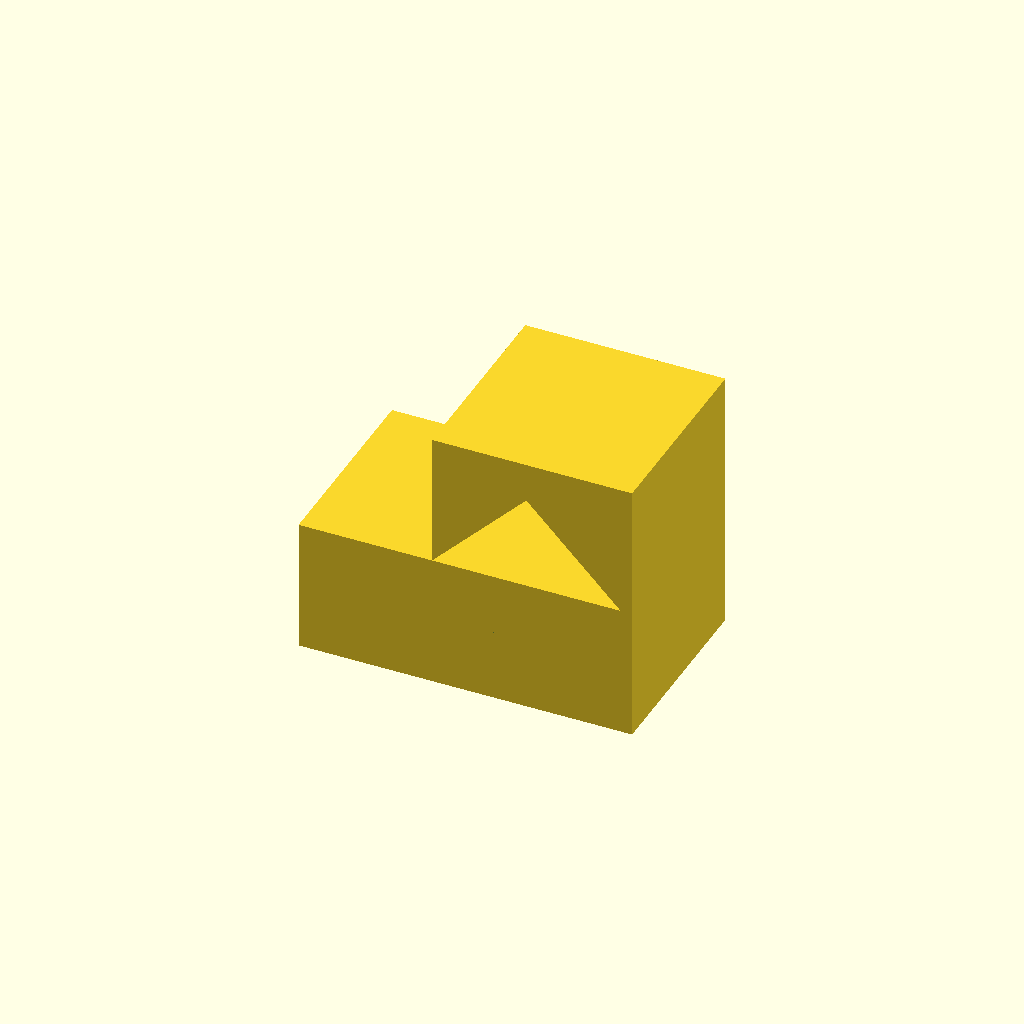
Cell 1 — every parameter at its default value.
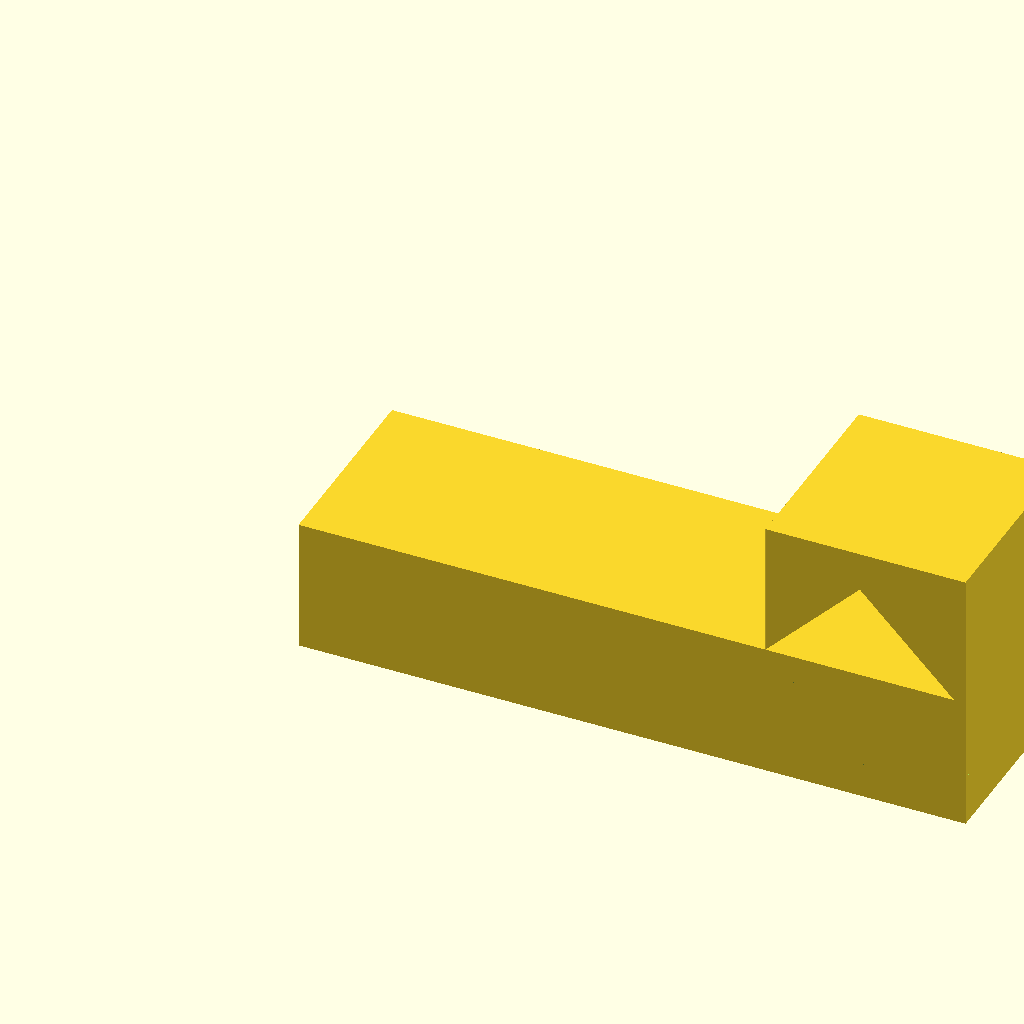
Cell 2: base_length = 100 (everything else at default).
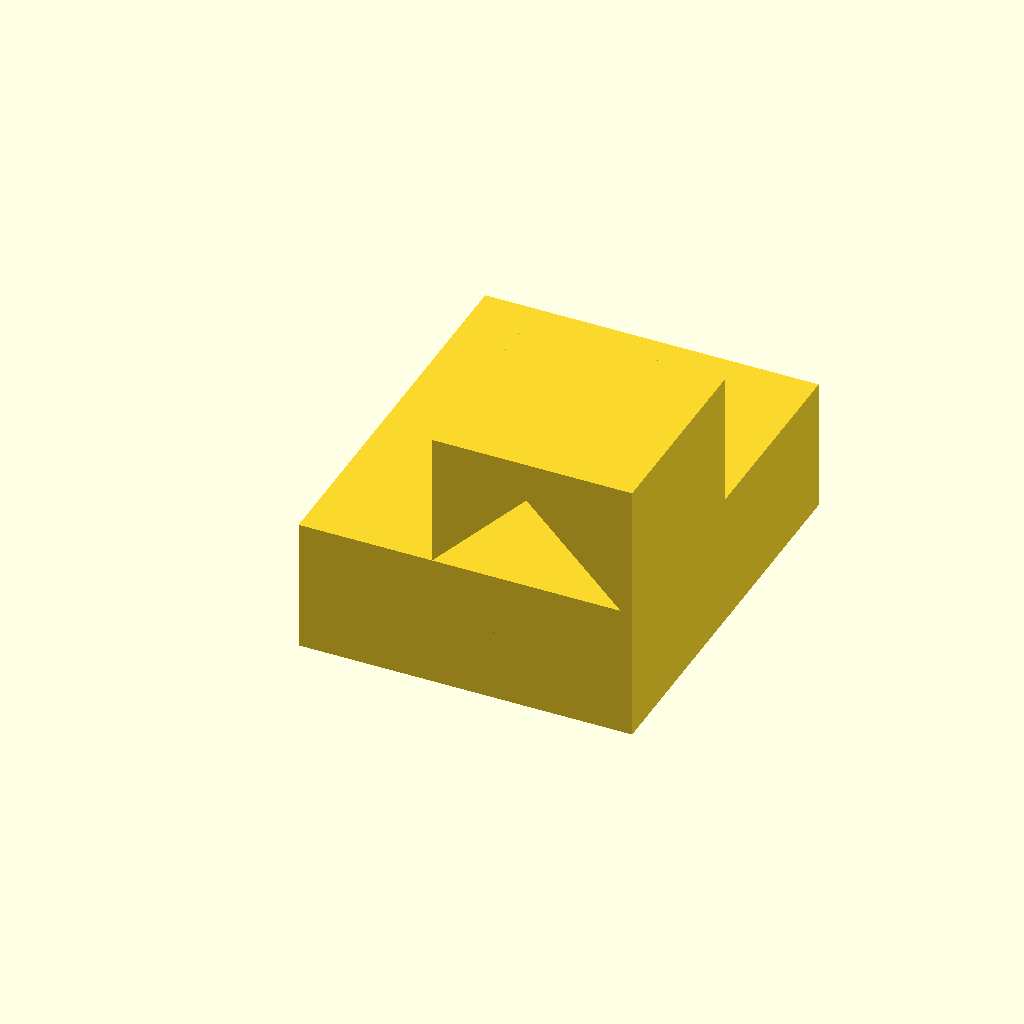
Cell 3: the same model with base_width = 60.
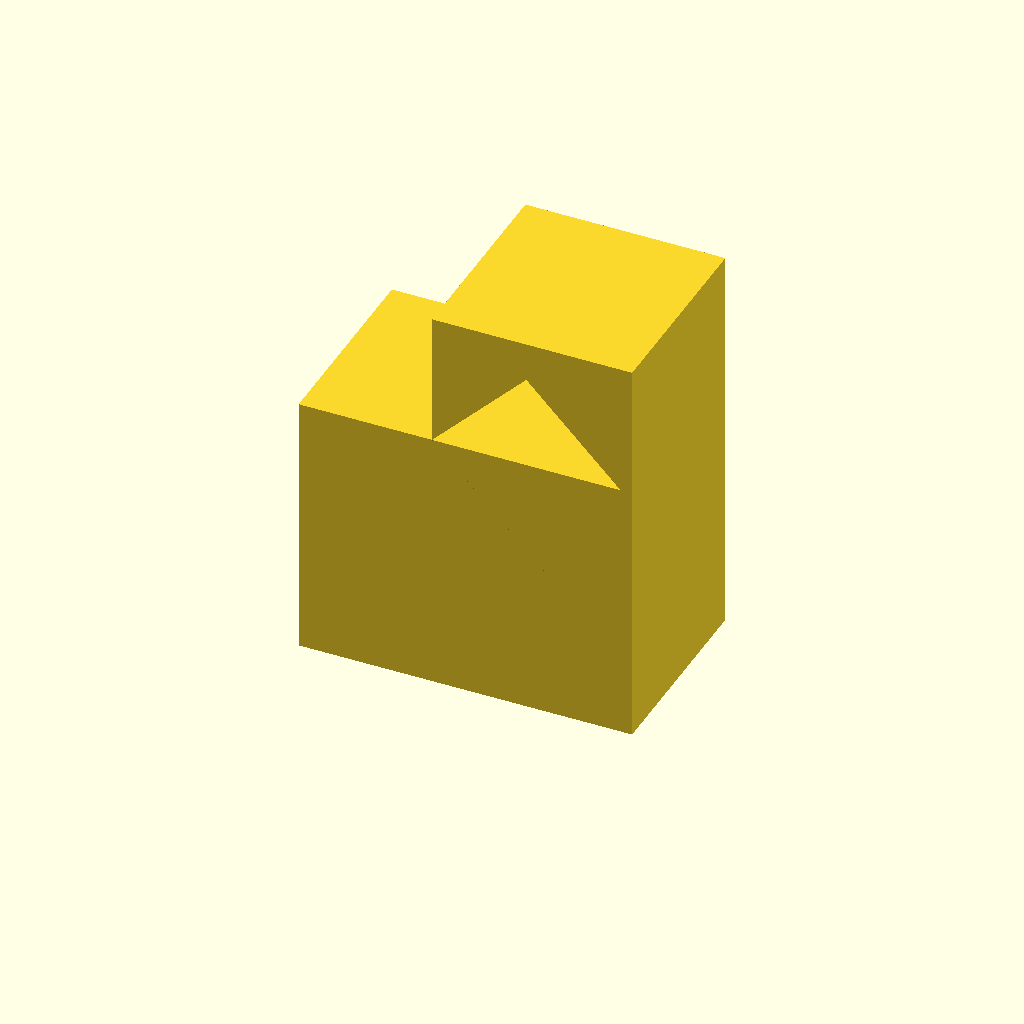
Cell 4: the same model with base_height = 40.
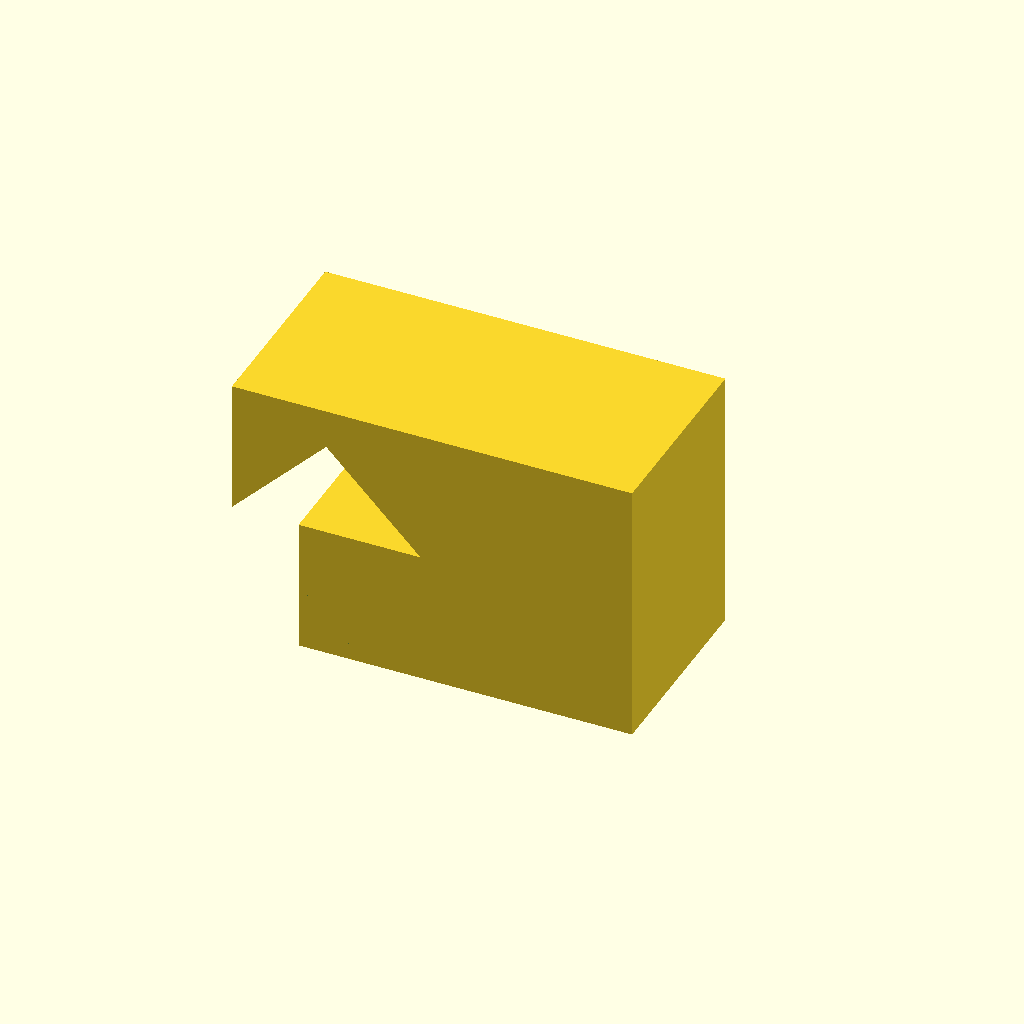
Cell 5: the same model with slanted_length = 60.
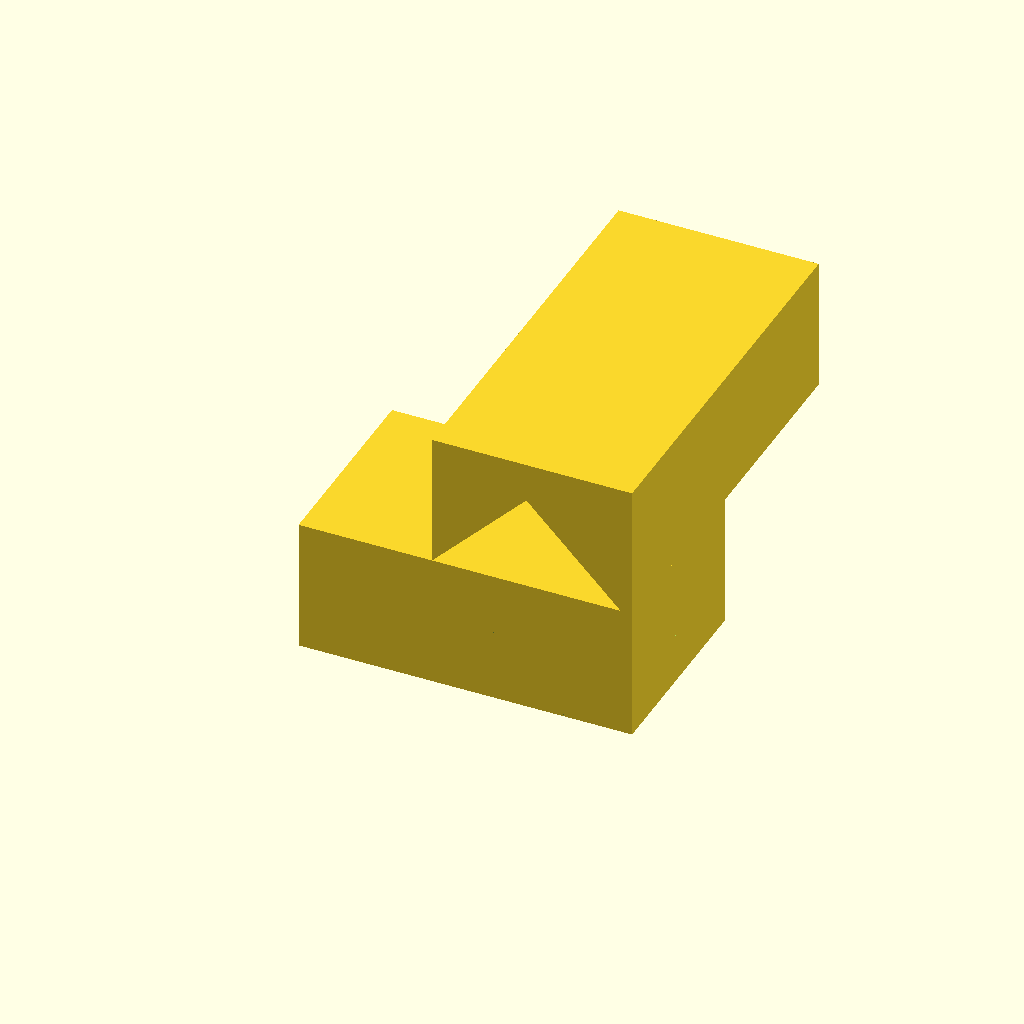
Cell 6 — slanted_width set to 60, the other parameters unchanged.
All cells are drawn from one camera (rotation 55°, 0°, 25°, orthographic, colour scheme Cornfield), so only the parameter changes between them.
The OpenSCAD source (deepcad_8037/0053/00530282/output_2/00530282.scad):

// Base block dimensions
base_length = 50;  // Length of the base block
base_width = 30;   // Width of the base block
base_height = 20;  // Height of the base block

// Slanted block dimensions
slanted_length = 30;  // Length of the slanted block
slanted_width = 30;   // Width of the slanted block
slanted_height = 20;  // Height of the slanted block
slant_angle = 45;     // Angle of the slanted face

// Base block
module base_block() {
    // Solid rectangular block without any cutouts
    cube([base_length, base_width, base_height]);
}

// Slanted block
module slanted_block() {
    // Fully exposed slanted block
    difference() {
        cube([slanted_length, slanted_width, slanted_height]);
        translate([0, 0, 0]) {
            rotate([0, slant_angle, 0]) {
                translate([0, -slanted_width, 0]) {
                    cube([slanted_length, slanted_width * 2, slanted_height]);
                }
            }
        }
    }
}

// Assemble the model
module flexible_coupling() {
    // Base block
    base_block();

    // Slanted block positioned directly on top of the base block
    translate([base_length - slanted_length, 0, base_height]) {
        slanted_block();
    }
}

// Render the model
flexible_coupling();
Customizer parameters (derived from the source; name, type, default, range or options):
base_length: number, default 50
base_width: number, default 30
base_height: number, default 20
slanted_length: number, default 30
slanted_width: number, default 30
slanted_height: number, default 20
slant_angle: number, default 45
